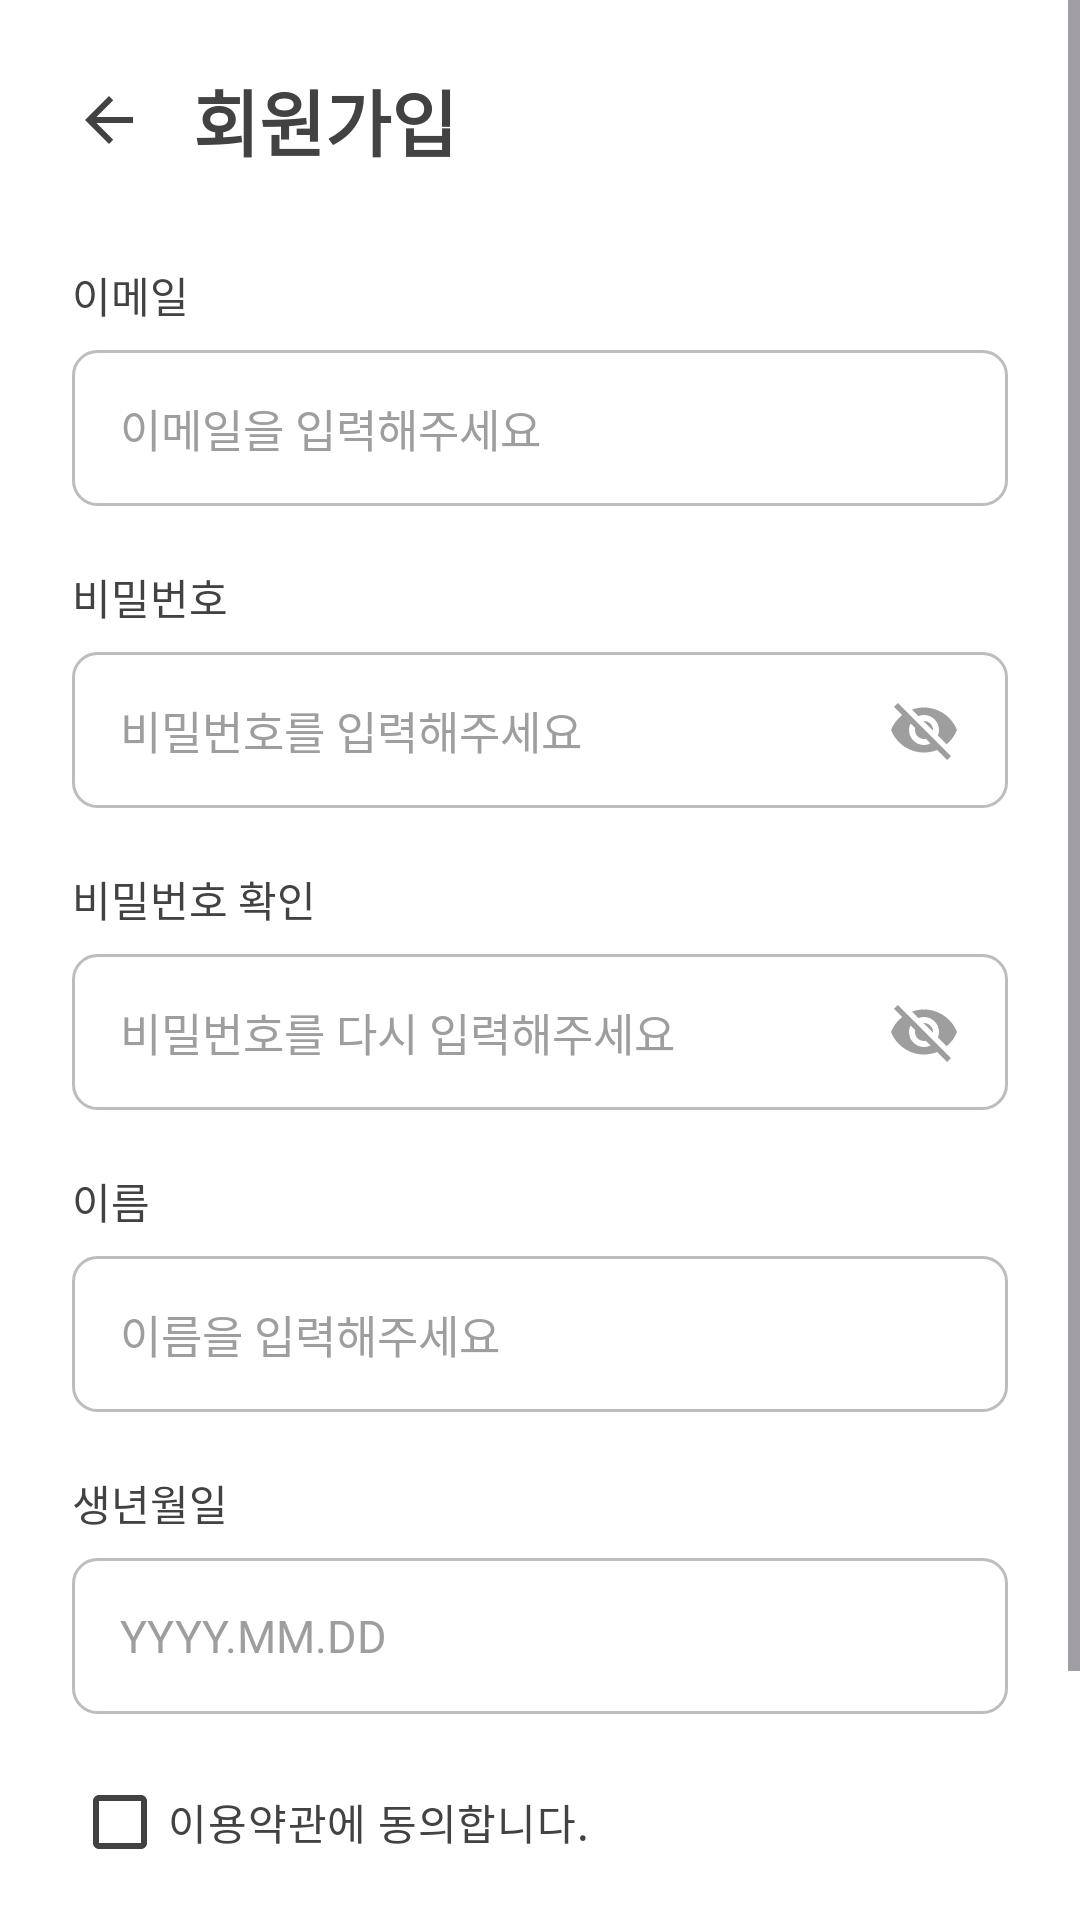

This screen was rendered from an Android layout file. Write that file and the resources it references.
<!-- AndroidManifest.xml: application theme Theme.AIRehabPostureApp -->
<!-- res/layout/activity_sign_up.xml -->
<?xml version="1.0" encoding="utf-8"?>
<ScrollView xmlns:android="http://schemas.android.com/apk/res/android"
    xmlns:app="http://schemas.android.com/apk/res-auto"
    xmlns:tools="http://schemas.android.com/tools"
    android:id="@+id/sign_up_root"
    android:layout_width="match_parent"
    android:layout_height="match_parent"
    android:background="@color/white"
    android:fillViewport="true"
    tools:context=".SignUpActivity">

    <LinearLayout
        android:layout_width="match_parent"
        android:layout_height="wrap_content"
        android:orientation="vertical"
        android:paddingStart="@dimen/screen_padding_horizontal"
        android:paddingTop="16dp"
        android:paddingEnd="@dimen/screen_padding_horizontal"
        android:paddingBottom="32dp">

        
        <LinearLayout
            android:layout_width="match_parent"
            android:layout_height="wrap_content"
            android:gravity="center_vertical"
            android:orientation="horizontal">

            <ImageButton
                android:id="@+id/sign_up_back_button"
                android:layout_width="48dp"
                android:layout_height="48dp"
                android:layout_marginStart="-12dp"
                android:background="?attr/selectableItemBackgroundBorderless"
                android:contentDescription="@string/back"
                android:src="@drawable/ic_arrow_back" />

            <TextView
                android:id="@+id/sign_up_title"
                android:layout_width="wrap_content"
                android:layout_height="wrap_content"
                android:layout_marginStart="4dp"
                android:text="@string/sign_up"
                android:textColor="@color/gray_dark"
                android:textSize="24sp"
                android:textStyle="bold" />
        </LinearLayout>

        
        <TextView
            android:id="@+id/sign_up_email_label"
            android:layout_width="wrap_content"
            android:layout_height="wrap_content"
            android:layout_marginTop="24dp"
            android:text="@string/email"
            android:textColor="@color/gray_dark"
            android:textSize="14sp" />

        <EditText
            android:id="@+id/sign_up_email_input"
            android:layout_width="match_parent"
            android:layout_height="@dimen/input_height"
            android:layout_marginTop="8dp"
            android:autofillHints="emailAddress"
            android:background="@drawable/bg_input"
            android:hint="@string/email_hint"
            android:imeOptions="actionNext"
            android:inputType="textEmailAddress"
            android:paddingStart="16dp"
            android:paddingEnd="16dp"
            android:textColor="@color/gray_dark"
            android:textColorHint="@color/gray"
            android:textSize="15sp" />

        
        <TextView
            android:id="@+id/sign_up_password_label"
            android:layout_width="wrap_content"
            android:layout_height="wrap_content"
            android:layout_marginTop="20dp"
            android:text="@string/password"
            android:textColor="@color/gray_dark"
            android:textSize="14sp" />

        <FrameLayout
            android:layout_width="match_parent"
            android:layout_height="@dimen/input_height"
            android:layout_marginTop="8dp">

            <EditText
                android:id="@+id/sign_up_password_input"
                android:layout_width="match_parent"
                android:layout_height="match_parent"
                android:autofillHints="newPassword"
                android:background="@drawable/bg_input"
                android:hint="@string/password_hint"
                android:imeOptions="actionNext"
                android:inputType="textPassword"
                android:paddingStart="16dp"
                android:paddingEnd="52dp"
                android:textColor="@color/gray_dark"
                android:textColorHint="@color/gray"
                android:textSize="15sp" />

            <ImageButton
                android:id="@+id/sign_up_password_toggle"
                android:layout_width="48dp"
                android:layout_height="48dp"
                android:layout_gravity="end|center_vertical"
                android:layout_marginEnd="4dp"
                android:background="?attr/selectableItemBackgroundBorderless"
                android:contentDescription="@string/show_password"
                android:src="@drawable/ic_visibility_off" />
        </FrameLayout>

        
        <TextView
            android:id="@+id/sign_up_password_confirm_label"
            android:layout_width="wrap_content"
            android:layout_height="wrap_content"
            android:layout_marginTop="20dp"
            android:text="@string/password_confirm"
            android:textColor="@color/gray_dark"
            android:textSize="14sp" />

        <FrameLayout
            android:layout_width="match_parent"
            android:layout_height="@dimen/input_height"
            android:layout_marginTop="8dp">

            <EditText
                android:id="@+id/sign_up_password_confirm_input"
                android:layout_width="match_parent"
                android:layout_height="match_parent"
                android:autofillHints="newPassword"
                android:background="@drawable/bg_input"
                android:hint="@string/password_confirm_hint"
                android:imeOptions="actionNext"
                android:inputType="textPassword"
                android:paddingStart="16dp"
                android:paddingEnd="52dp"
                android:textColor="@color/gray_dark"
                android:textColorHint="@color/gray"
                android:textSize="15sp" />

            <ImageButton
                android:id="@+id/sign_up_password_confirm_toggle"
                android:layout_width="48dp"
                android:layout_height="48dp"
                android:layout_gravity="end|center_vertical"
                android:layout_marginEnd="4dp"
                android:background="?attr/selectableItemBackgroundBorderless"
                android:contentDescription="@string/show_password"
                android:src="@drawable/ic_visibility_off" />
        </FrameLayout>

        
        <TextView
            android:id="@+id/sign_up_name_label"
            android:layout_width="wrap_content"
            android:layout_height="wrap_content"
            android:layout_marginTop="20dp"
            android:text="@string/name"
            android:textColor="@color/gray_dark"
            android:textSize="14sp" />

        <EditText
            android:id="@+id/sign_up_name_input"
            android:layout_width="match_parent"
            android:layout_height="@dimen/input_height"
            android:layout_marginTop="8dp"
            android:autofillHints="name"
            android:background="@drawable/bg_input"
            android:hint="@string/name_hint"
            android:imeOptions="actionNext"
            android:inputType="textPersonName"
            android:paddingStart="16dp"
            android:paddingEnd="16dp"
            android:textColor="@color/gray_dark"
            android:textColorHint="@color/gray"
            android:textSize="15sp" />

        
        <TextView
            android:id="@+id/sign_up_birth_date_label"
            android:layout_width="wrap_content"
            android:layout_height="wrap_content"
            android:layout_marginTop="20dp"
            android:text="@string/birth_date"
            android:textColor="@color/gray_dark"
            android:textSize="14sp" />

        <EditText
            android:id="@+id/sign_up_birth_date_input"
            android:layout_width="match_parent"
            android:layout_height="@dimen/input_height"
            android:layout_marginTop="8dp"
            android:autofillHints="birthDateFull"
            android:background="@drawable/bg_input"
            android:hint="@string/birth_date_hint"
            android:imeOptions="actionDone"
            android:inputType="date"
            android:maxLength="10"
            android:paddingStart="16dp"
            android:paddingEnd="16dp"
            android:textColor="@color/gray_dark"
            android:textColorHint="@color/gray"
            android:textSize="15sp" />

        
        <CheckBox
            android:id="@+id/sign_up_terms_checkbox"
            android:layout_width="wrap_content"
            android:layout_height="wrap_content"
            android:layout_marginTop="12dp"
            android:minHeight="48dp"
            android:text="@string/agree_terms"
            android:textColor="@color/gray_dark"
            android:textSize="14sp"
            app:buttonTint="@color/gray_dark" />

        
        <com.google.android.material.button.MaterialButton
            android:id="@+id/sign_up_button"
            android:layout_width="match_parent"
            android:layout_height="@dimen/button_height"
            android:layout_marginTop="20dp"
            android:insetTop="0dp"
            android:insetBottom="0dp"
            android:text="@string/sign_up_button"
            android:textColor="@color/white"
            android:textSize="16sp"
            android:textStyle="bold"
            app:backgroundTint="@color/primary"
            app:cornerRadius="@dimen/radius_default" />
    </LinearLayout>
</ScrollView>
<!-- resources referenced by this layout -->
<resources>
  <color name="gray">#FF9E9E9E</color>
  <color name="gray_dark">#FF424242</color>
  <color name="white">#FFFFFFFF</color>
  <dimen name="button_height">52dp</dimen>
  <dimen name="input_height">52dp</dimen>
  <dimen name="radius_default">8dp</dimen>
  <dimen name="screen_padding_horizontal">24dp</dimen>
  <!-- drawable bg_input (drawable) -->
  <?xml version="1.0" encoding="utf-8"?>
  <shape xmlns:android="http://schemas.android.com/apk/res/android"
      android:shape="rectangle">
      <solid android:color="@color/white" />
      <stroke
          android:width="1dp"
          android:color="@color/gray_medium" />
      <corners android:radius="@dimen/radius_default" />
  </shape>
  <!-- drawable ic_arrow_back (drawable) -->
  <?xml version="1.0" encoding="utf-8"?>
  <vector xmlns:android="http://schemas.android.com/apk/res/android"
      android:width="24dp"
      android:height="24dp"
      android:autoMirrored="true"
      android:viewportWidth="24"
      android:viewportHeight="24">
      <path
          android:fillColor="@color/gray_dark"
          android:pathData="M20,11H7.83l5.59,-5.59L12,4l-8,8 8,8 1.41,-1.41L7.83,13H20v-2z" />
  </vector>
  <!-- drawable ic_visibility_off (drawable) -->
  <?xml version="1.0" encoding="utf-8"?>
  <vector xmlns:android="http://schemas.android.com/apk/res/android"
      android:width="24dp"
      android:height="24dp"
      android:viewportWidth="24"
      android:viewportHeight="24">
      <path
          android:fillColor="@color/gray"
          android:pathData="M12,7c2.76,0 5,2.24 5,5 0,0.65 -0.13,1.26 -0.36,1.83l2.92,2.92c1.51,-1.26 2.7,-2.89 3.43,-4.75 -1.73,-4.39 -6,-7.5 -11,-7.5 -1.4,0 -2.74,0.25 -3.98,0.7l2.16,2.16C10.74,7.13 11.35,7 12,7zM2,4.27l2.28,2.28 0.46,0.46C3.08,8.3 1.78,10.02 1,12c1.73,4.39 6,7.5 11,7.5 1.55,0 3.03,-0.3 4.38,-0.84l0.42,0.42L19.73,22 21,20.73 3.27,3 2,4.27zM7.53,9.8l1.55,1.55c-0.05,0.21 -0.08,0.43 -0.08,0.65 0,1.66 1.34,3 3,3 0.22,0 0.44,-0.03 0.65,-0.08l1.55,1.55c-0.67,0.33 -1.41,0.53 -2.2,0.53 -2.76,0 -5,-2.24 -5,-5 0,-0.79 0.2,-1.53 0.53,-2.2zM11.84,9.02l3.15,3.15 0.02,-0.16c0,-1.66 -1.34,-3 -3,-3l-0.17,0.01z" />
  </vector>
  <string name="agree_terms">이용약관에 동의합니다.</string>
  <string name="back">뒤로가기</string>
  <string name="birth_date">생년월일</string>
  <string name="birth_date_hint">YYYY.MM.DD</string>
  <string name="email">이메일</string>
  <string name="email_hint">이메일을 입력해주세요</string>
  <string name="name">이름</string>
  <string name="name_hint">이름을 입력해주세요</string>
  <string name="password">비밀번호</string>
  <string name="password_confirm">비밀번호 확인</string>
  <string name="password_confirm_hint">비밀번호를 다시 입력해주세요</string>
  <string name="password_hint">비밀번호를 입력해주세요</string>
  <string name="show_password">비밀번호 보기</string>
  <string name="sign_up">회원가입</string>
  <string name="sign_up_button">회원가입</string>
  <style name="Theme.AIRehabPostureApp" parent="Base.Theme.AIRehabPostureApp" />
  <color name="gray_medium">#FFBDBDBD</color>
  <style name="Base.Theme.AIRehabPostureApp" parent="Theme.Material3.DayNight.NoActionBar">
          
          <item name="colorPrimary">@color/primary</item>
      </style>
</resources>
